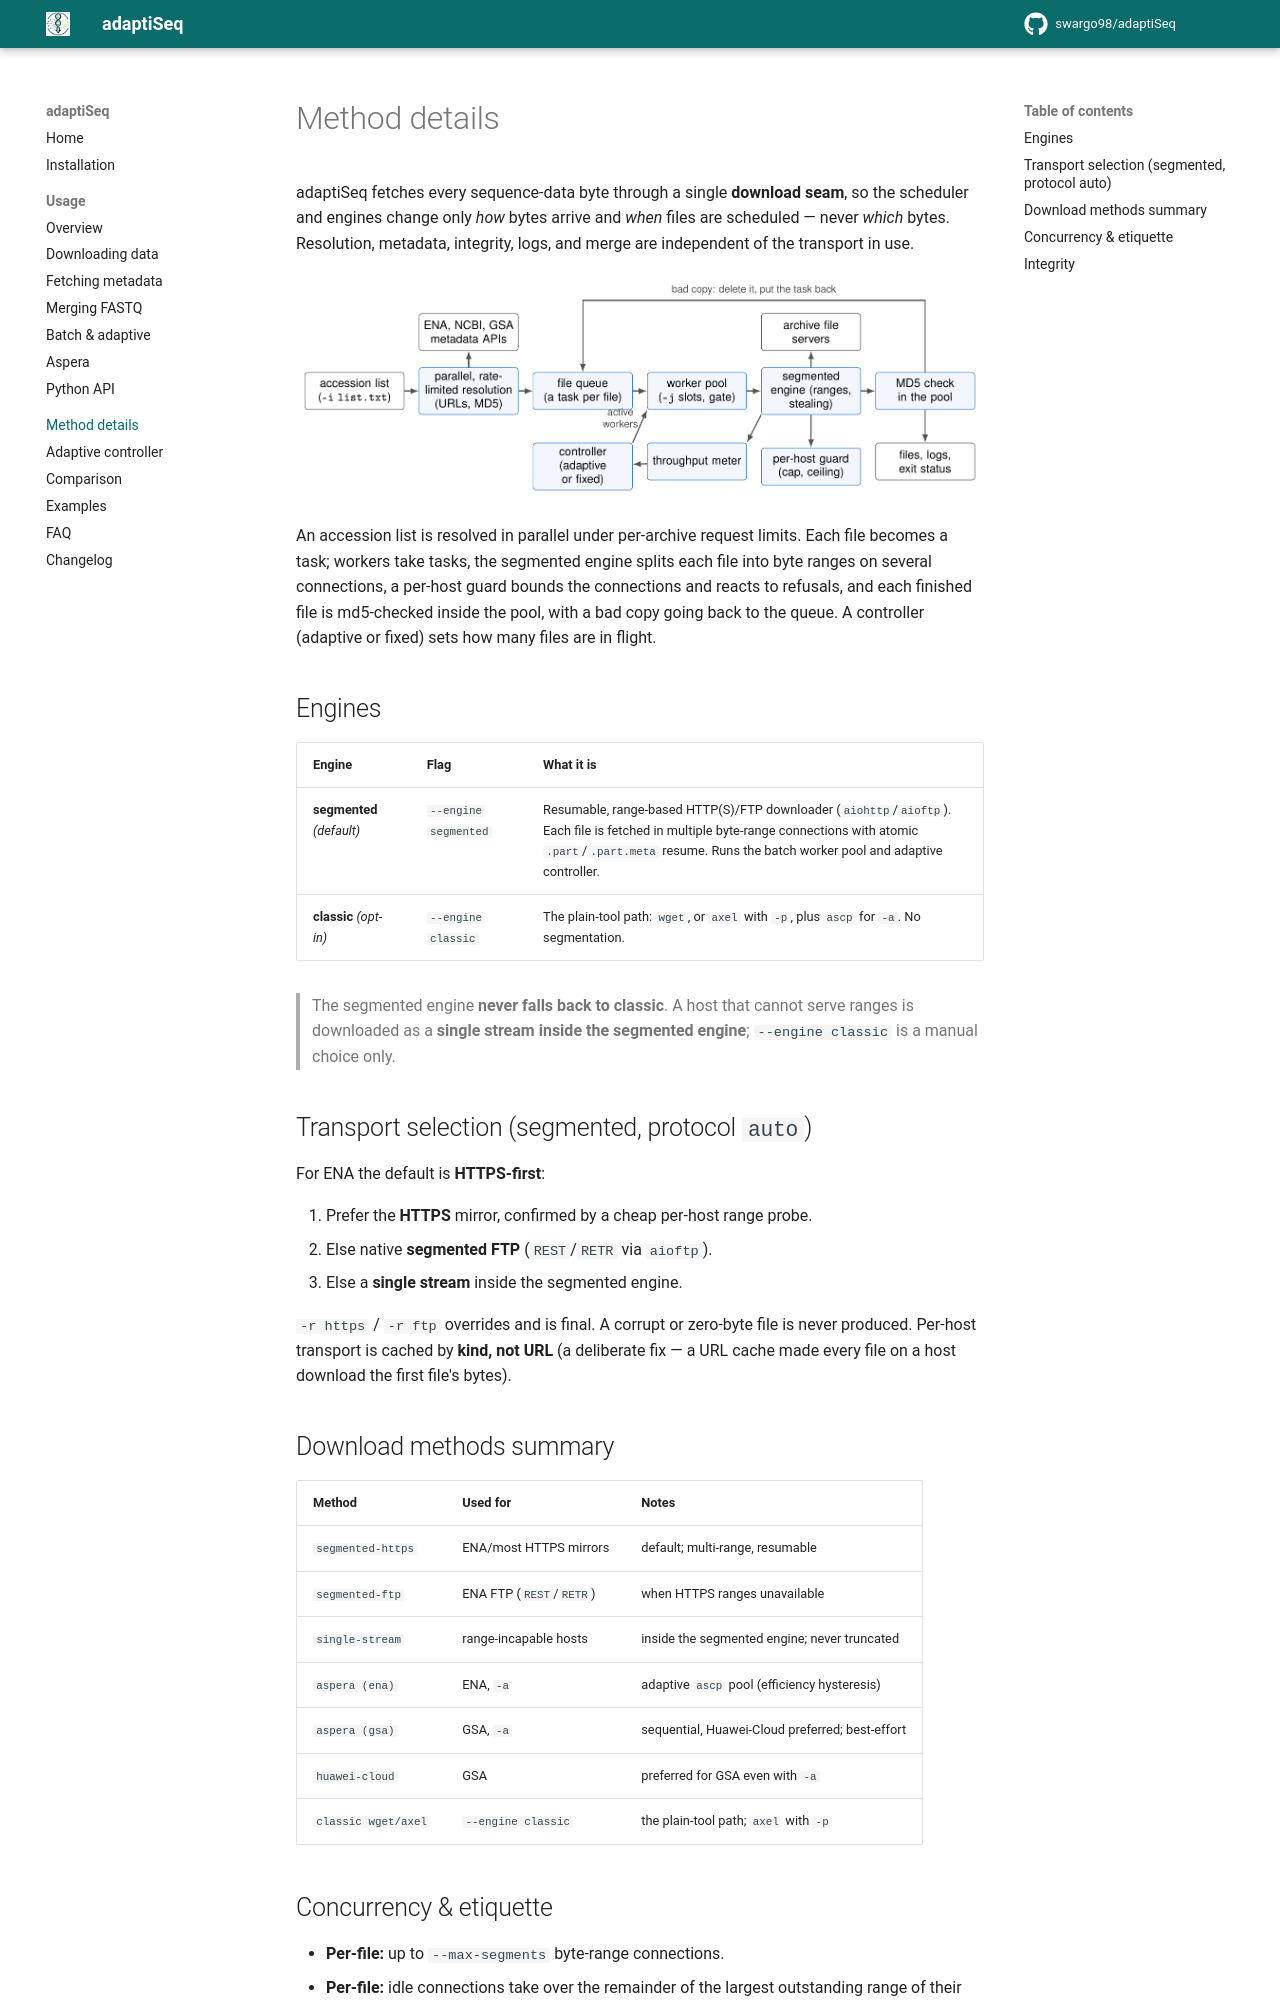

repository: swargo98/adaptiSeq · page: methods/index.html · generator: mkdocs

# Method details

adaptiSeq fetches every sequence-data byte through a single **download seam**, so
the scheduler and engines change only *how* bytes arrive and *when* files are
scheduled — never *which* bytes. Resolution, metadata, integrity, logs, and merge
are independent of the transport in use.

![The path of an accession list through adaptiSeq](img/adaptiSeq-architecture.png)

An accession list is resolved in parallel under per-archive request limits. Each file becomes a task; workers
take tasks, the segmented engine splits each file into byte ranges on several connections, a per-host guard bounds
the connections and reacts to refusals, and each finished file is md5-checked inside the pool, with a bad copy going
back to the queue. A controller (adaptive or fixed) sets how many files are in flight.

## Engines

| Engine | Flag | What it is |
| ------ | ---- | ---------- |
| **segmented** *(default)* | `--engine segmented` | Resumable, range-based HTTP(S)/FTP downloader (`aiohttp`/`aioftp`). Each file is fetched in multiple byte-range connections with atomic `.part`/`.part.meta` resume. Runs the batch worker pool and adaptive controller. |
| **classic** *(opt-in)* | `--engine classic` | The plain-tool path: `wget`, or `axel` with `-p`, plus `ascp` for `-a`. No segmentation. |

> The segmented engine **never falls back to classic**. A host that cannot serve
> ranges is downloaded as a **single stream inside the segmented engine**;
> `--engine classic` is a manual choice only.

## Transport selection (segmented, protocol `auto`)

For ENA the default is **HTTPS-first**:

1. Prefer the **HTTPS** mirror, confirmed by a cheap per-host range probe.
2. Else native **segmented FTP** (`REST`/`RETR` via `aioftp`).
3. Else a **single stream** inside the segmented engine.

`-r https` / `-r ftp` overrides and is final. A corrupt or zero-byte file is never
produced. Per-host transport is cached by **kind, not URL** (a deliberate fix — a
URL cache made every file on a host download the first file's bytes).

## Download methods summary

| Method | Used for | Notes |
| ------ | -------- | ----- |
| `segmented-https` | ENA/most HTTPS mirrors | default; multi-range, resumable |
| `segmented-ftp` | ENA FTP (`REST`/`RETR`) | when HTTPS ranges unavailable |
| `single-stream` | range-incapable hosts | inside the segmented engine; never truncated |
| `aspera (ena)` | ENA, `-a` | adaptive `ascp` pool (efficiency hysteresis) |
| `aspera (gsa)` | GSA, `-a` | sequential, Huawei-Cloud preferred; best-effort |
| `huawei-cloud` | GSA | preferred for GSA even with `-a` |
| `classic wget/axel` | `--engine classic` | the plain-tool path; `axel` with `-p` |
